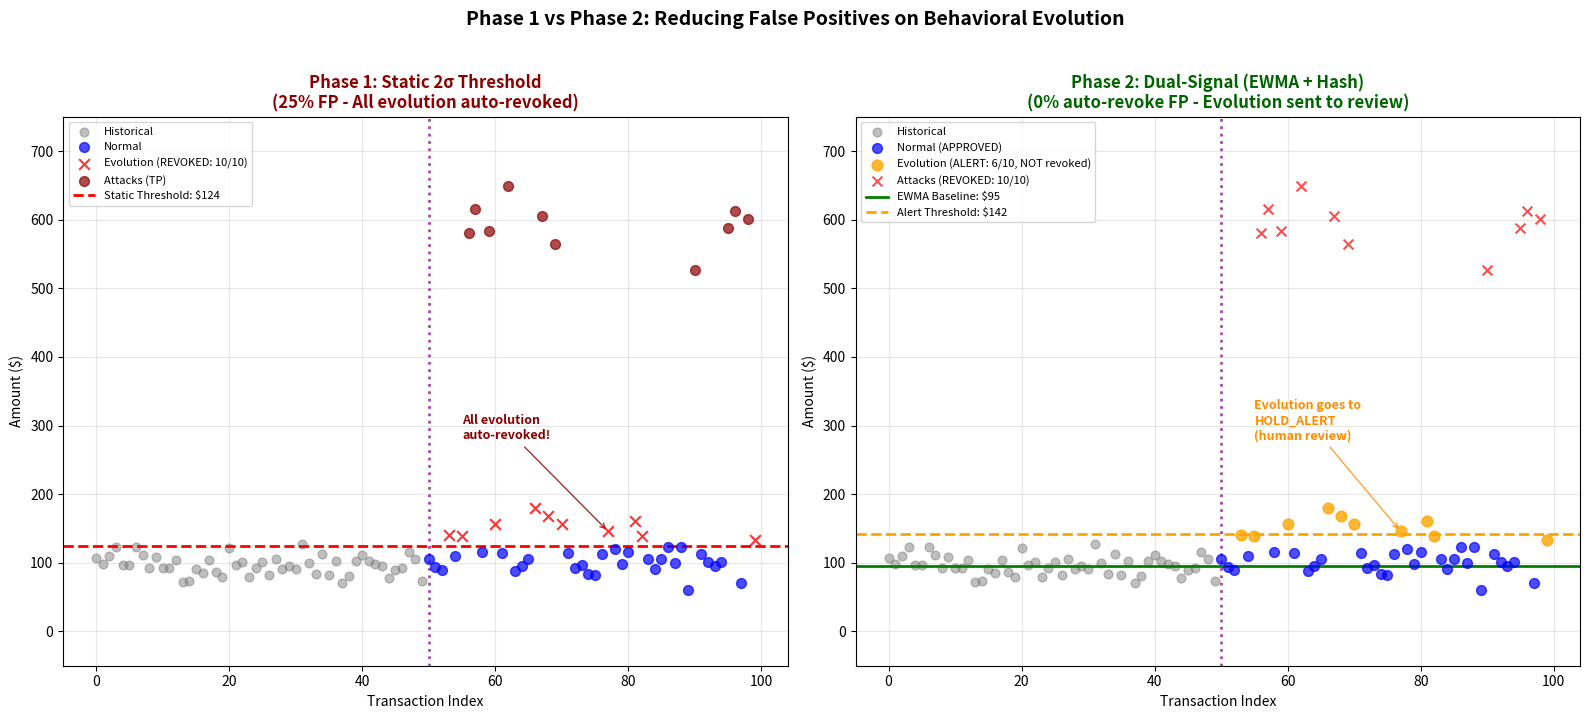

Write the Python code that produced this figure. (Note: this script raises an exception after producing the figure.)
"""Visualization script for Phase 2: Dual-Signal Detection Improvement.

This script generates a comparison plot showing how the dual-signal approach
(exponential baseline + hash verification) reduces false positives compared
to the static 2-sigma threshold from Phase 1.
"""

import numpy as np
import matplotlib.pyplot as plt


def simulate_ewma_baseline(amounts: list, decay: float = 0.9) -> float:
    """Calculates exponentially weighted moving average."""
    if not amounts:
        return 0.0
    weighted_sum = sum(amt * (decay ** i) for i, amt in enumerate(amounts))
    weight_total = sum(decay ** i for i in range(len(amounts)))
    return weighted_sum / weight_total if weight_total > 0 else 0.0


def generate_visualization() -> None:
    """Generates and saves the Phase 2 improvement visualization."""
    np.random.seed(42)

    # 1. Establish baseline from clean historical data
    n_historical = 50
    historical_txs = np.random.normal(100, 15, n_historical)

    # Phase 1: Static thresholds
    baseline_mean = np.mean(historical_txs)
    baseline_sigma = np.std(historical_txs)
    phase1_threshold = baseline_mean + 2 * baseline_sigma

    # Phase 2: EWMA baseline
    ewma_baseline = simulate_ewma_baseline(list(reversed(historical_txs)))
    phase2_alert_threshold = ewma_baseline + (0.5 * ewma_baseline)

    print("Baseline Metrics:")
    print(f"  Phase 1 (Static): Mean=${baseline_mean:.2f}, 2σ Threshold=${phase1_threshold:.2f}")
    print(f"  Phase 2 (EWMA):   Baseline=${ewma_baseline:.2f}, Alert Threshold=${phase2_alert_threshold:.2f}")

    # 2. Generate test data
    n_normal = 30
    n_evolution = 10
    n_attack = 10

    normal_txs = np.random.normal(100, 15, n_normal)
    evolution_txs = np.random.normal(150, 20, n_evolution)
    attack_txs = np.random.normal(600, 50, n_attack)

    # Assign positions
    n_new = n_normal + n_evolution + n_attack
    attack_indices = np.random.choice(n_new, n_attack, replace=False)
    remaining = [i for i in range(n_new) if i not in attack_indices]
    evolution_indices = np.random.choice(remaining, n_evolution, replace=False)
    normal_indices = [i for i in remaining if i not in evolution_indices]

    # 3. Calculate outcomes
    # Phase 1: Everything above threshold is auto-revoked
    phase1_evolution_revoked = np.sum(evolution_txs > phase1_threshold)
    phase1_attack_revoked = np.sum(attack_txs > phase1_threshold)

    # Phase 2: Only revoke if behavioral anomaly + hash tampered
    # Evolution = no hash tampering, so goes to HOLD_ALERT, not REVOKE
    phase2_evolution_alerted = np.sum(evolution_txs > phase2_alert_threshold)
    phase2_attack_revoked = n_attack  # All attacks have hash tampering

    print(f"\nPhase 1 Results:")
    print(f"  Evolution auto-revoked: {phase1_evolution_revoked}/{n_evolution}")
    print(f"  Attacks detected: {phase1_attack_revoked}/{n_attack}")

    print(f"\nPhase 2 Results:")
    print(f"  Evolution alerted (not revoked): {phase2_evolution_alerted}/{n_evolution}")
    print(f"  Attacks revoked: {phase2_attack_revoked}/{n_attack}")

    # 4. Create side-by-side comparison plot
    fig, axes = plt.subplots(1, 2, figsize=(16, 7))

    # ===== LEFT: Phase 1 (Static 2σ) =====
    ax1 = axes[0]
    
    # Historical baseline
    ax1.scatter(range(n_historical), historical_txs,
               c='gray', alpha=0.5, s=40, label='Historical', zorder=2)
    
    # Normal activity
    new_normal_idx = np.array(normal_indices) + n_historical
    ax1.scatter(new_normal_idx, normal_txs,
               c='blue', alpha=0.7, s=50, label='Normal', zorder=3)
    
    # Evolution (all flagged as FP in Phase 1)
    new_evolution_idx = np.array(evolution_indices) + n_historical
    ax1.scatter(new_evolution_idx, evolution_txs,
               c='red', alpha=0.8, s=60, marker='x', 
               label=f'Evolution (REVOKED: {phase1_evolution_revoked}/{n_evolution})', zorder=4)
    
    # Attacks
    new_attack_idx = np.array(attack_indices) + n_historical
    ax1.scatter(new_attack_idx, attack_txs,
               c='darkred', alpha=0.7, s=50, label='Attacks (TP)', zorder=3)
    
    ax1.axhline(y=phase1_threshold, color='red', linestyle='--', linewidth=2,
               label=f'Static Threshold: ${phase1_threshold:.0f}')
    ax1.axvline(x=n_historical, color='purple', linestyle=':', linewidth=2, alpha=0.7)
    
    ax1.set_xlabel('Transaction Index')
    ax1.set_ylabel('Amount ($)')
    ax1.set_title('Phase 1: Static 2σ Threshold\n(25% FP - All evolution auto-revoked)', 
                 fontweight='bold', color='darkred')
    ax1.legend(loc='upper left', fontsize=8)
    ax1.grid(True, alpha=0.3)
    ax1.set_ylim(-50, 750)

    # ===== RIGHT: Phase 2 (Dual-Signal) =====
    ax2 = axes[1]
    
    # Historical baseline
    ax2.scatter(range(n_historical), historical_txs,
               c='gray', alpha=0.5, s=40, label='Historical', zorder=2)
    
    # Normal activity
    ax2.scatter(new_normal_idx, normal_txs,
               c='blue', alpha=0.7, s=50, label='Normal (APPROVED)', zorder=3)
    
    # Evolution (goes to HOLD_ALERT, not REVOKE)
    ax2.scatter(new_evolution_idx, evolution_txs,
               c='orange', alpha=0.8, s=60, 
               label=f'Evolution (ALERT: {phase2_evolution_alerted}/{n_evolution}, NOT revoked)', zorder=4)
    
    # Attacks (properly revoked)
    ax2.scatter(new_attack_idx, attack_txs,
               c='red', alpha=0.7, s=50, marker='x',
               label=f'Attacks (REVOKED: {phase2_attack_revoked}/{n_attack})', zorder=3)
    
    ax2.axhline(y=ewma_baseline, color='green', linestyle='-', linewidth=2,
               label=f'EWMA Baseline: ${ewma_baseline:.0f}')
    ax2.axhline(y=phase2_alert_threshold, color='orange', linestyle='--', linewidth=2,
               label=f'Alert Threshold: ${phase2_alert_threshold:.0f}')
    ax2.axvline(x=n_historical, color='purple', linestyle=':', linewidth=2, alpha=0.7)
    
    ax2.set_xlabel('Transaction Index')
    ax2.set_ylabel('Amount ($)')
    ax2.set_title('Phase 2: Dual-Signal (EWMA + Hash)\n(0% auto-revoke FP - Evolution sent to review)', 
                 fontweight='bold', color='darkgreen')
    ax2.legend(loc='upper left', fontsize=8)
    ax2.grid(True, alpha=0.3)
    ax2.set_ylim(-50, 750)

    # Add annotations
    ax1.annotate('All evolution\nauto-revoked!', 
                xy=(new_evolution_idx[0], evolution_txs[0]), 
                xytext=(n_historical + 5, 280),
                fontsize=9, color='darkred', fontweight='bold',
                arrowprops=dict(arrowstyle='->', color='darkred', alpha=0.8))

    ax2.annotate('Evolution goes to\nHOLD_ALERT\n(human review)', 
                xy=(new_evolution_idx[0], evolution_txs[0]), 
                xytext=(n_historical + 5, 280),
                fontsize=9, color='darkorange', fontweight='bold',
                arrowprops=dict(arrowstyle='->', color='darkorange', alpha=0.8))

    plt.suptitle('Phase 1 vs Phase 2: Reducing False Positives on Behavioral Evolution',
                fontsize=14, fontweight='bold', y=1.02)
    plt.tight_layout()
    
    output_path = 'tests/phase2_comparison.png'
    plt.savefig(output_path, dpi=150, bbox_inches='tight')
    print(f"\nVisualization saved to {output_path}")


if __name__ == "__main__":
    generate_visualization()
